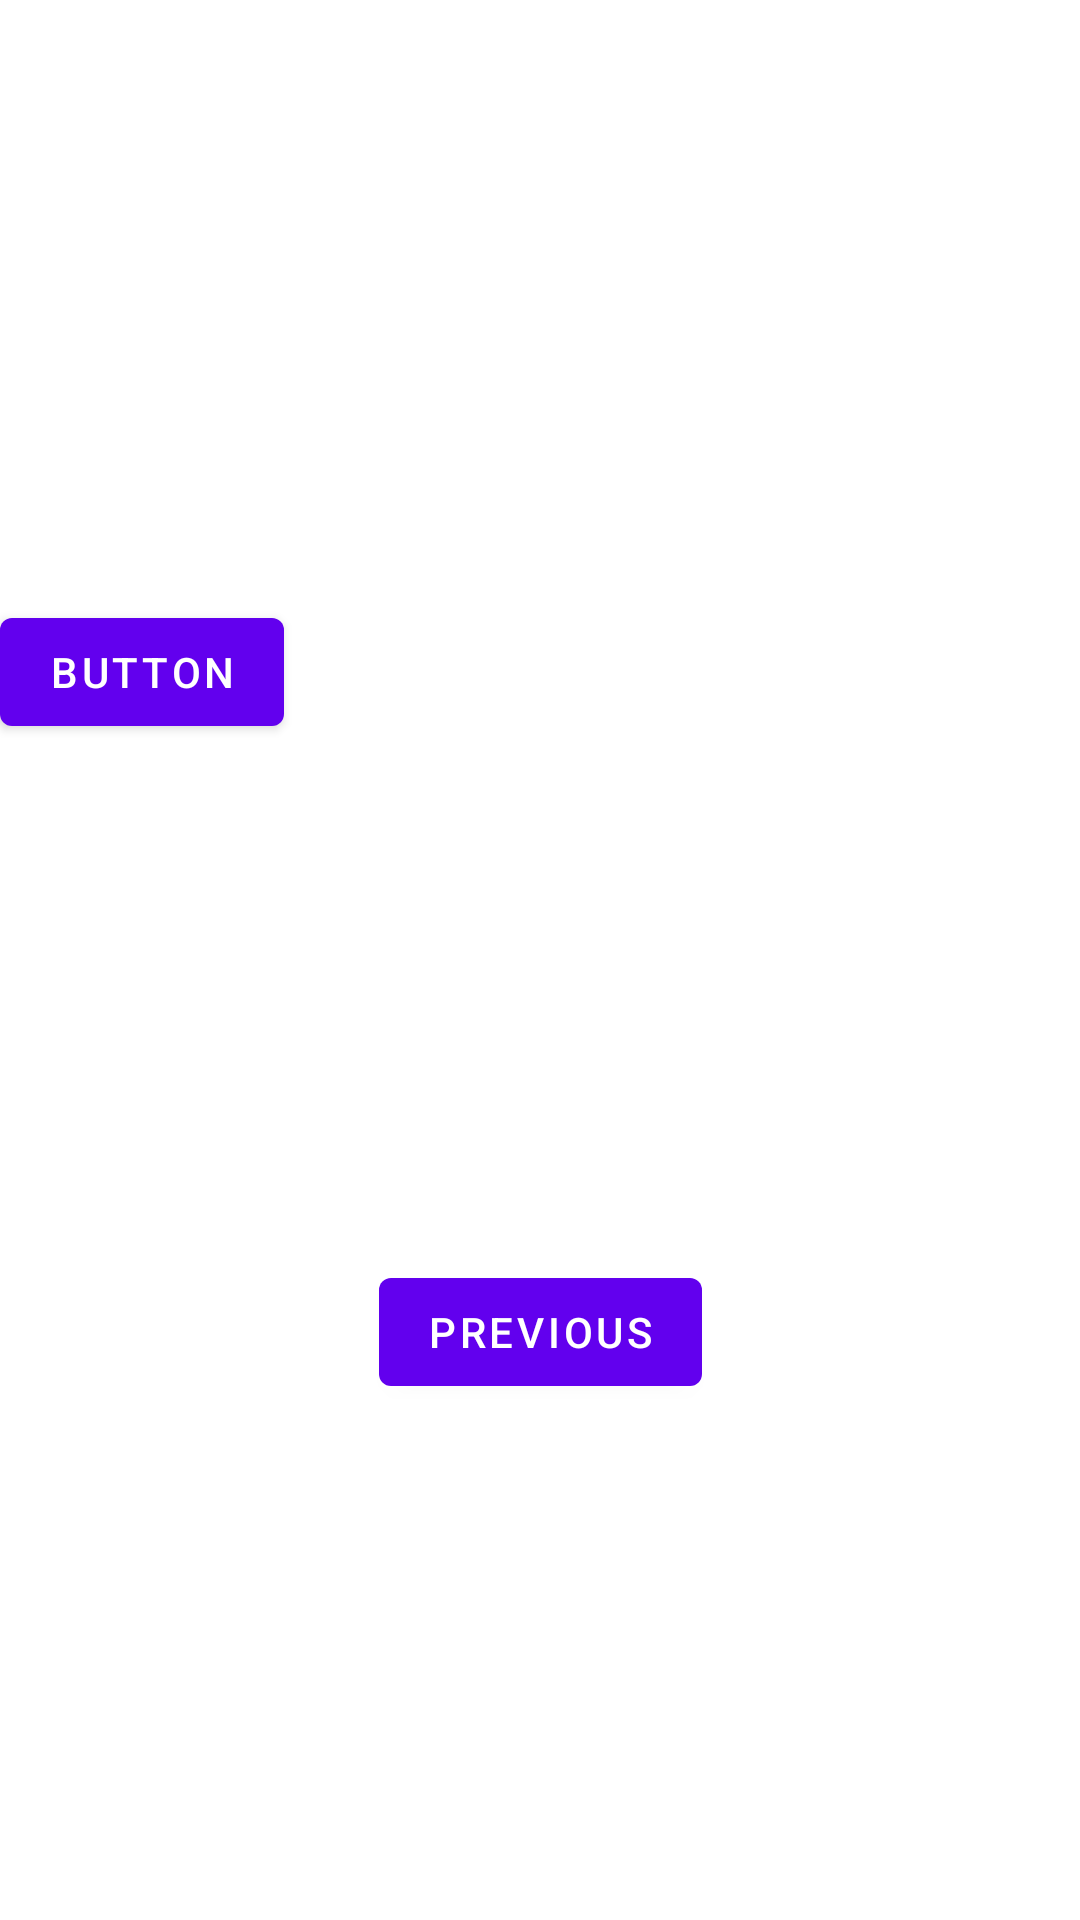

The Android layout XML behind this screen, and the referenced resources:
<!-- AndroidManifest.xml: application theme Theme.Android20222 -->
<!-- res/layout/fragment_second.xml -->
<?xml version="1.0" encoding="utf-8"?>
<androidx.constraintlayout.widget.ConstraintLayout xmlns:android="http://schemas.android.com/apk/res/android"
    xmlns:app="http://schemas.android.com/apk/res-auto"
    xmlns:tools="http://schemas.android.com/tools"
    android:layout_width="match_parent"
    android:layout_height="match_parent"
    tools:context=".SecondFragment">

    <TextView
        android:id="@+id/textview_second"
        android:layout_width="wrap_content"
        android:layout_height="wrap_content"
        app:layout_constraintBottom_toTopOf="@id/button_second"
        app:layout_constraintEnd_toEndOf="parent"
        app:layout_constraintStart_toStartOf="parent"
        app:layout_constraintTop_toTopOf="parent" />

    <Button
        android:id="@+id/button_second"
        android:layout_width="wrap_content"
        android:layout_height="wrap_content"
        android:text="@string/previous"
        app:layout_constraintBottom_toBottomOf="parent"
        app:layout_constraintEnd_toEndOf="parent"
        app:layout_constraintStart_toStartOf="parent"
        app:layout_constraintTop_toBottomOf="@+id/button" />

    <ImageView
        android:id="@+id/imageView"
        android:layout_width="wrap_content"
        android:layout_height="wrap_content"
        android:layout_marginTop="124dp"
        app:layout_constraintEnd_toEndOf="parent"
        app:layout_constraintStart_toStartOf="parent"
        app:layout_constraintTop_toTopOf="parent"
        tools:src="@tools:sample/avatars" />

    <Button
        android:id="@+id/button"
        android:layout_width="wrap_content"
        android:layout_height="wrap_content"
        android:layout_marginTop="76dp"
        android:text="Button"
        app:layout_constraintTop_toBottomOf="@+id/imageView"
        tools:layout_editor_absoluteX="166dp" />

</androidx.constraintlayout.widget.ConstraintLayout>
<!-- resources referenced by this layout -->
<resources>
  <string name="previous">Previous</string>
  <style name="Theme.Android20222" parent="Theme.MaterialComponents.DayNight.DarkActionBar">
          
          <item name="colorPrimary">@color/purple_500</item>
          <item name="colorPrimaryVariant">@color/purple_700</item>
          <item name="colorOnPrimary">@color/white</item>
          
          <item name="colorSecondary">@color/teal_200</item>
          <item name="colorSecondaryVariant">@color/teal_700</item>
          <item name="colorOnSecondary">@color/black</item>
          
          <item name="android:statusBarColor" tools:targetApi="l">?attr/colorPrimaryVariant</item>
          
      </style>
  <!-- not gathered from this repository: default colours our renderer supplied (Android Studio template values) -->
  <color name="purple_500">#FF6200EE</color>
  <color name="purple_700">#FF3700B3</color>
  <color name="teal_200">#FF03DAC5</color>
  <color name="teal_700">#FF018786</color>
  <color name="black">#FF000000</color>
  <color name="white">#FFFFFFFF</color>
</resources>
